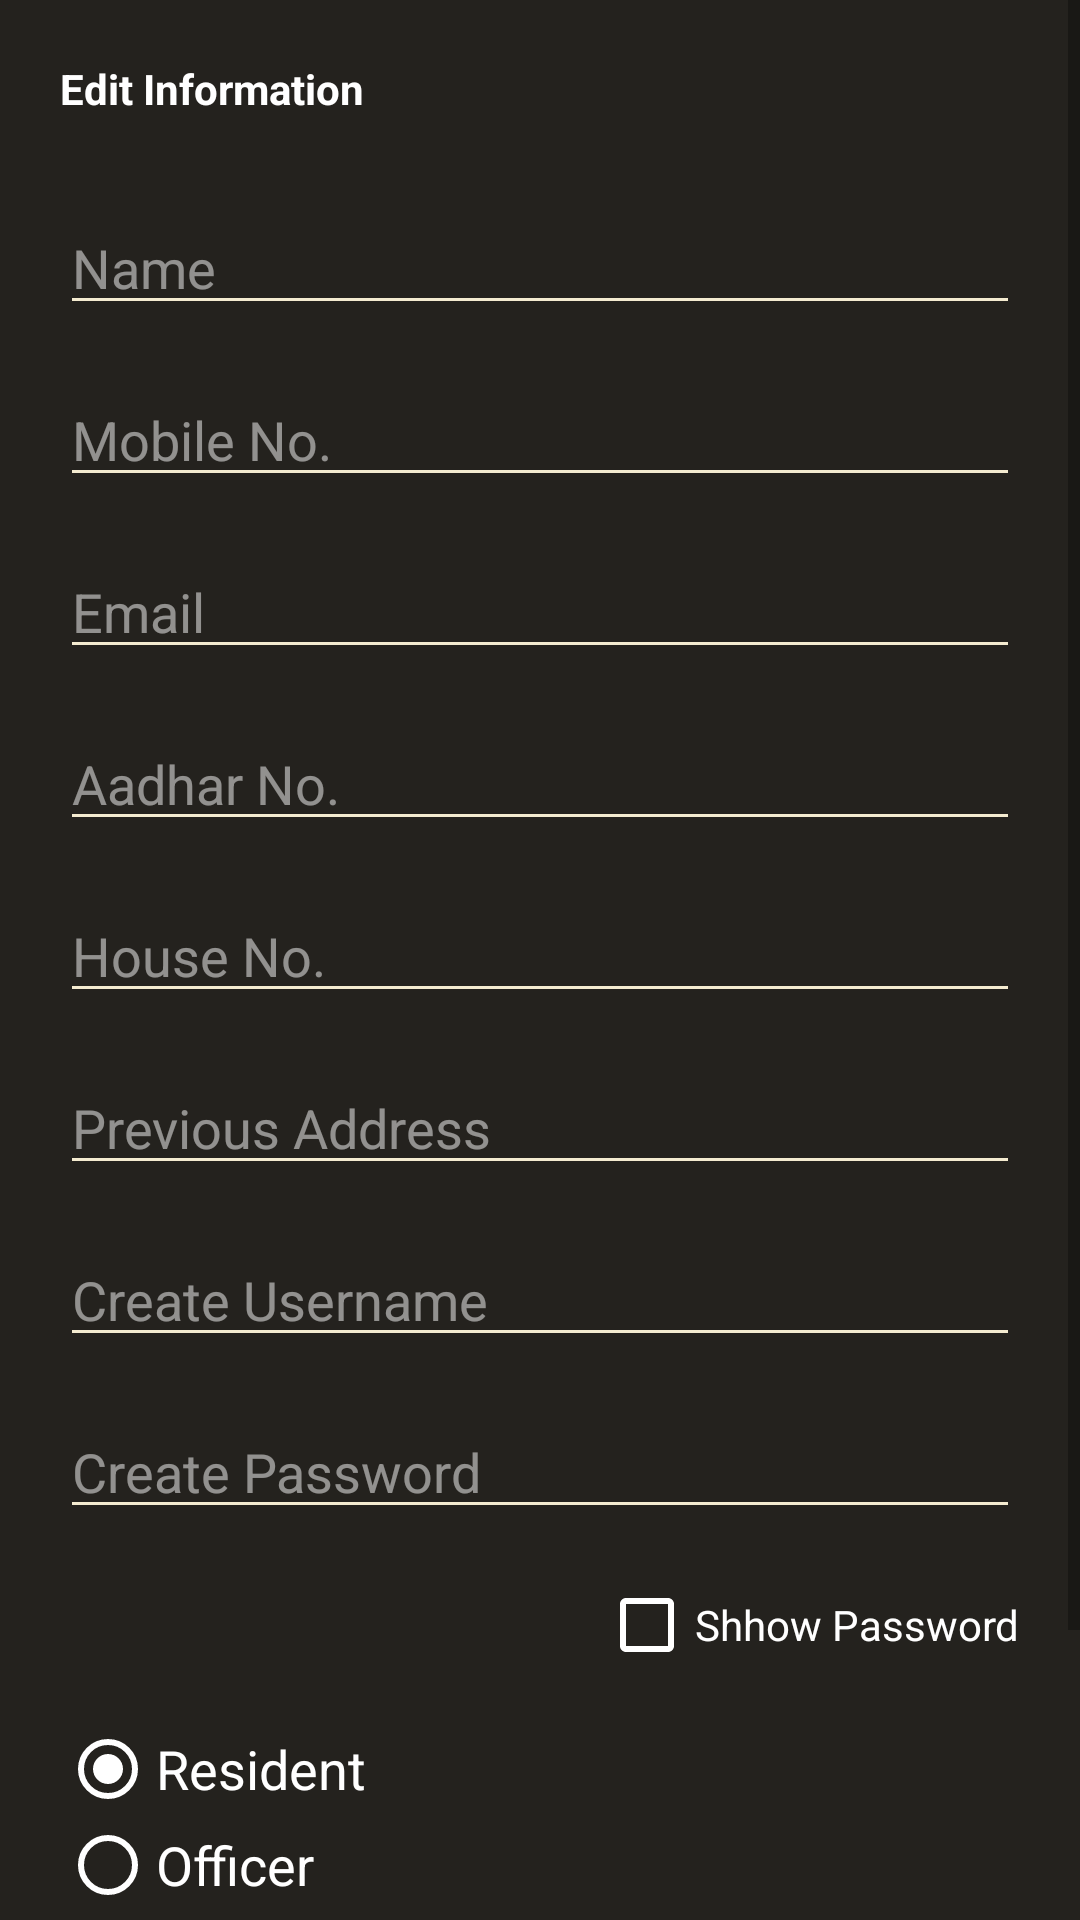

The Android layout XML behind this screen, and the referenced resources:
<!-- AndroidManifest.xml: application theme Theme.Abhyudaya -->
<!-- res/layout/activity_edit_user_info.xml -->
<?xml version="1.0" encoding="utf-8"?>
<ScrollView xmlns:android="http://schemas.android.com/apk/res/android"
    xmlns:app="http://schemas.android.com/apk/res-auto"
    xmlns:tools="http://schemas.android.com/tools"
    android:id="@+id/main"
    android:layout_width="match_parent"
    android:layout_height="match_parent"
    tools:context=".EditUserInfoActivity">

    <LinearLayout
        android:layout_width="match_parent"
        android:layout_height="wrap_content"
        android:orientation="vertical">

        <TextView
            android:layout_width="wrap_content"
            android:layout_height="wrap_content"
            android:layout_margin="20dp"
            android:text="Edit Information"
            android:textColor="@color/white"
            android:textStyle="bold"
            android:textsize="25sp" />

        <EditText
            android:id="@+id/etName"
            android:layout_width="match_parent"
            android:layout_height="wrap_content"
            android:layout_marginHorizontal="20dp"
            android:layout_marginVertical="8dp"
            android:backgroundTint="@color/cream"
            android:hint="Name"
            android:inputType="text"
            android:textColor="@color/white"
            android:textColorHint="@color/transp_white"
            android:textsize="18sp" />

        <EditText
            android:id="@+id/etMobNo"
            android:layout_width="match_parent"
            android:layout_height="wrap_content"
            android:layout_marginHorizontal="20dp"
            android:layout_marginVertical="8dp"
            android:backgroundTint="@color/cream"
            android:hint="Mobile No."
            android:inputType="phone"
            android:textColor="@color/white"
            android:textColorHint="@color/transp_white"
            android:textsize="18sp" />

        <EditText
            android:id="@+id/etEmail"
            android:layout_width="match_parent"
            android:layout_height="wrap_content"
            android:layout_marginHorizontal="20dp"
            android:layout_marginVertical="8dp"
            android:backgroundTint="@color/cream"
            android:hint="Email"
            android:inputType="textEmailAddress"
            android:textColor="@color/white"
            android:textColorHint="@color/transp_white"
            android:textsize="18sp" />

        <EditText
            android:id="@+id/etAadhar"
            android:layout_width="match_parent"
            android:layout_height="wrap_content"
            android:layout_marginHorizontal="20dp"
            android:layout_marginVertical="8dp"
            android:backgroundTint="@color/cream"
            android:hint="Aadhar No."
            android:inputType="text"
            android:textColor="@color/white"
            android:textColorHint="@color/transp_white"
            android:textsize="18sp" />

        <EditText
            android:id="@+id/etHouseNo"
            android:layout_width="match_parent"
            android:layout_height="wrap_content"
            android:layout_marginHorizontal="20dp"
            android:layout_marginVertical="8dp"
            android:backgroundTint="@color/cream"
            android:hint="House No."
            android:inputType="text"
            android:textColor="@color/white"
            android:textColorHint="@color/transp_white"
            android:textsize="18sp" />

        <EditText
            android:id="@+id/etPrevAddress"
            android:layout_width="match_parent"
            android:layout_height="wrap_content"
            android:layout_marginHorizontal="20dp"
            android:layout_marginVertical="8dp"
            android:backgroundTint="@color/cream"
            android:hint="Previous Address"
            android:inputType="text"
            android:textColor="@color/white"
            android:textColorHint="@color/transp_white"
            android:textsize="18sp" />

        <EditText
            android:id="@+id/etUsername"
            android:layout_width="match_parent"
            android:layout_height="wrap_content"
            android:layout_marginHorizontal="20dp"
            android:layout_marginVertical="8dp"
            android:backgroundTint="@color/cream"
            android:hint="Create Username"
            android:inputType="text"
            android:textColor="@color/white"
            android:textColorHint="@color/transp_white"
            android:textsize="18sp" />

        <EditText
            android:id="@+id/etPassword"
            android:layout_width="match_parent"
            android:layout_height="wrap_content"
            android:layout_marginHorizontal="20dp"
            android:layout_marginVertical="8dp"
            android:backgroundTint="@color/cream"
            android:hint="Create Password"
            android:inputType="textPassword"
            android:textColor="@color/white"
            android:textColorHint="@color/transp_white"
            android:textsize="18sp" />

        <CheckBox
            android:id="@+id/cbShowPassword"
            android:layout_width="wrap_content"
            android:layout_height="wrap_content"
            android:layout_gravity="right"
            android:layout_marginHorizontal="20dp"
            android:layout_marginVertical="8dp"
            android:buttonTint="@color/white"
            android:text="Shhow Password"
            android:textColor="@color/white" />

        <RadioGroup
            android:id="@+id/rgAddPage"
            android:layout_width="wrap_content"
            android:layout_height="wrap_content"
            android:layout_marginHorizontal="20dp"
            android:layout_marginVertical="8dp">

            <RadioButton
                android:id="@+id/rbResidentAddPage"
                android:layout_width="wrap_content"
                android:layout_height="wrap_content"
                android:buttonTint="@color/white"
                android:checked="true"
                android:text="Resident"
                android:textColor="@color/white"
                android:textSize="18sp" />

            <RadioButton
                android:id="@+id/rbOfficerAddPage"
                android:layout_width="wrap_content"
                android:layout_height="wrap_content"
                android:buttonTint="@color/white"
                android:text="Officer"
                android:textColor="@color/white"
                android:textSize="18sp" />
        </RadioGroup>

        <androidx.appcompat.widget.AppCompatButton
            android:id="@+id/btnAddPerson"
            android:layout_width="wrap_content"
            android:layout_height="wrap_content"
            android:layout_gravity="center_horizontal"
            android:layout_margin="30dp"
            android:background="@drawable/btn_shape_cream"
            android:paddingHorizontal="20dp"
            android:text="Continue"
            android:textColor="@color/black"
            android:textsize="18sp" />

    </LinearLayout>


</ScrollView>
<!-- resources referenced by this layout -->
<resources>
  <color name="black">#FF000000</color>
  <color name="cream">#f4EBD0</color>"
  <color name="transp_white">#80FFFFFF</color>
  <color name="white">#FFFFFFFF</color>
  <!-- drawable btn_shape_cream (drawable) -->
  <?xml version="1.0" encoding="utf-8"?>
  <shape xmlns:android="http://schemas.android.com/apk/res/android">
  
      <solid android:color="@color/cream"/>
      <corners android:radius="15dp" />
  </shape>
  <style name="Theme.Abhyudaya" parent="Theme.AppCompat.DayNight.NoActionBar">
          <item name="colorPrimary">@color/tan</item>
          <item name="colorPrimaryDark">@color/black_tan</item>
          <item name="colorAccent">@color/cream</item>
          <item name="android:navigationBarColor">@color/black_tan</item>
          <item name="android:windowBackground">@color/black_cream</item>
  
      </style>
  <color name="tan">#B68D40</color>
  <color name="black_tan">#5c4720</color>
  <color name="black_cream">#24221E</color>
</resources>
